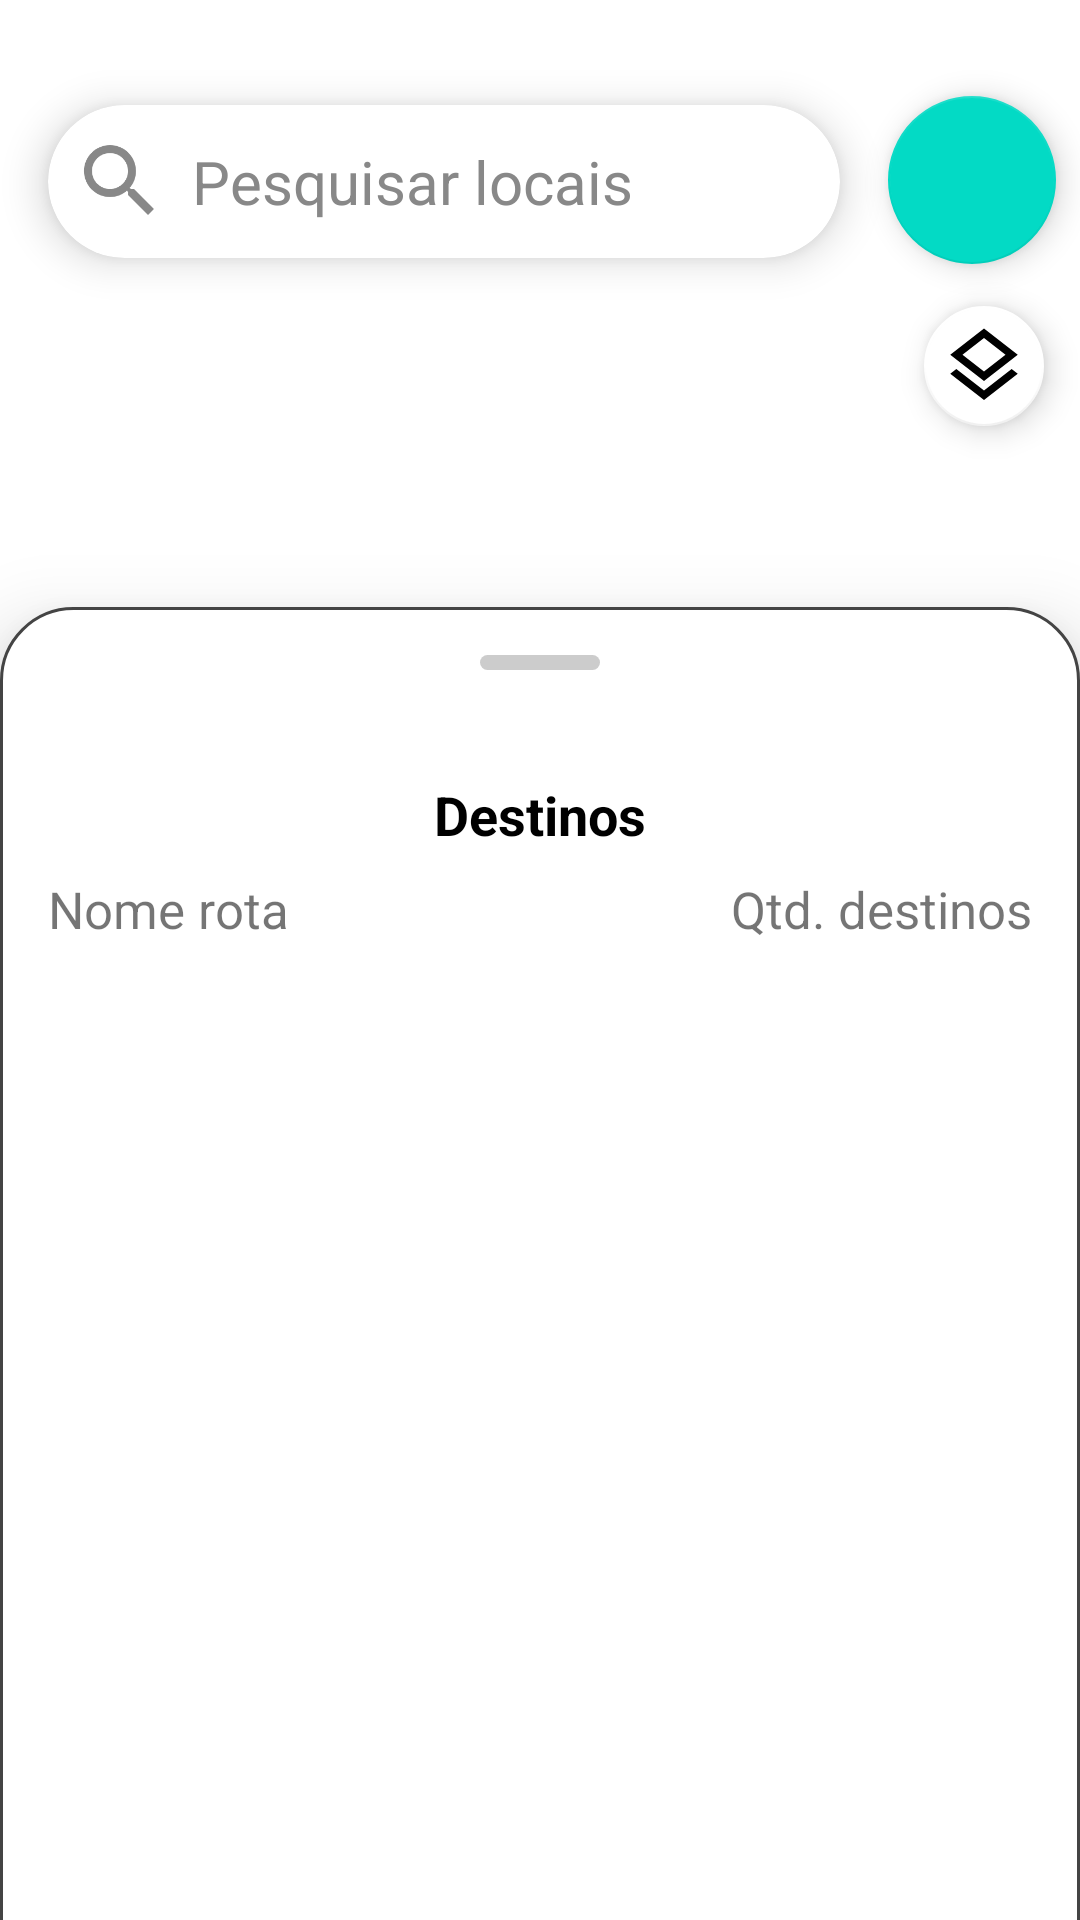

Android layout source for this screen:
<!-- AndroidManifest.xml: application theme Theme.Pathfinder -->
<!-- res/layout/fragment_home.xml -->
<?xml version="1.0" encoding="utf-8"?>
<androidx.coordinatorlayout.widget.CoordinatorLayout
    xmlns:android="http://schemas.android.com/apk/res/android"
    xmlns:app="http://schemas.android.com/apk/res-auto"
    xmlns:tools="http://schemas.android.com/tools"
    android:id="@+id/coordinator_layout_container"
    android:layout_width="match_parent"
    android:layout_height="match_parent"
    tools:context=".ui.home.HomeFragment">

    
    <FrameLayout
        android:id="@+id/map_container"
        android:layout_width="match_parent"
        android:layout_height="match_parent" />

    
    <androidx.constraintlayout.widget.ConstraintLayout
        android:layout_width="match_parent"
        android:layout_height="match_parent">

        <include
            layout="@layout/search_bar"
            android:layout_width="0dp"
            android:layout_height="wrap_content"
            android:layout_marginStart="16dp"
            android:layout_marginEnd="16dp"
            android:layout_marginTop="35dp"
            app:layout_constraintStart_toStartOf="parent"
            app:layout_constraintTop_toTopOf="parent"
            app:layout_constraintEnd_toStartOf="@+id/action_profile" />

        <com.google.android.material.floatingactionbutton.FloatingActionButton
            android:id="@+id/action_profile"
            android:layout_width="wrap_content"
            android:layout_height="wrap_content"
            android:layout_marginTop="32dp"
            android:layout_marginEnd="8dp"
            android:src="@drawable/ic_profile"
            app:layout_constraintEnd_toEndOf="parent"
            app:layout_constraintTop_toTopOf="parent"
            app:maxImageSize="56dp"
            app:tint="@null" />

        <com.google.android.material.floatingactionbutton.FloatingActionButton
            android:id="@+id/map_type_button"
            android:layout_width="wrap_content"
            android:layout_height="wrap_content"
            android:layout_marginTop="10dp"
            android:layout_marginEnd="8dp"
            android:src="@drawable/layers_outline"
            app:layout_constraintEnd_toEndOf="parent"
            app:layout_constraintTop_toBottomOf="@id/action_profile"
            app:maxImageSize="30dp"
            app:fabSize="mini"
            app:backgroundTint="@color/white" />

        <com.google.android.material.floatingactionbutton.FloatingActionButton
            android:id="@+id/ac_target"
            android:layout_width="wrap_content"
            android:layout_height="wrap_content"
            android:layout_marginEnd="16dp"
            android:layout_marginBottom="120dp"
            android:src="@drawable/target"
            app:layout_constraintBottom_toBottomOf="parent"
            app:layout_constraintEnd_toEndOf="parent"
            app:maxImageSize="35dp" />

        <androidx.appcompat.widget.AppCompatButton
            android:id="@+id/btn_iniciar_rota"
            android:layout_width="202dp"
            android:layout_height="64dp"
            android:layout_marginStart="40dp"
            android:layout_marginEnd="40dp"
            android:layout_marginBottom="115dp"
            android:background="@drawable/background_button"
            android:padding="18dp"
            android:text="Iniciar Rota"
            android:textAllCaps="false"
            android:textColor="@color/white"
            android:textSize="20sp"
            android:textStyle="bold"
            android:visibility="invisible"
            app:layout_constraintBottom_toBottomOf="parent"
            app:layout_constraintEnd_toEndOf="parent"
            app:layout_constraintStart_toStartOf="parent" />

        <com.google.android.material.floatingactionbutton.FloatingActionButton
            android:id="@+id/btn_salvar"
            android:layout_width="wrap_content"
            android:layout_height="wrap_content"
            android:layout_marginStart="16dp"
            android:layout_marginBottom="120dp"
            android:src="@drawable/content_save_all_outline"
            android:visibility="gone"
            app:layout_constraintBottom_toBottomOf="parent"
            app:layout_constraintStart_toStartOf="parent"
            app:maxImageSize="32dp" />

    </androidx.constraintlayout.widget.ConstraintLayout>

    
    <FrameLayout
        android:id="@+id/ui_container"
        android:layout_width="match_parent"
        android:layout_height="match_parent"
        android:visibility="gone"
        app:layout_constraintTop_toBottomOf="@id/search_bar"
        app:layout_constraintBottom_toTopOf="@id/ac_target"
        app:layout_constraintStart_toStartOf="parent"
        app:layout_constraintEnd_toEndOf="parent"/>

    
    <include
        layout="@layout/bottom_sheet_destinos"
        android:id="@+id/bottom_sheet_destinos"/>

    
    <TextView
        android:id="@+id/tx_selecione_destino"
        android:layout_width="wrap_content"
        android:layout_height="wrap_content"
        android:layout_marginBottom="150dp"
        android:background="@drawable/bg_info_box"
        android:elevation="8dp"
        android:padding="12dp"
        android:text="Selecione o destino no mapa"
        android:textColor="#333333"
        android:textSize="18sp"
        android:layout_gravity="bottom|center_horizontal"
        android:visibility="gone"
        tools:ignore="MissingConstraints" />

</androidx.coordinatorlayout.widget.CoordinatorLayout>
<!-- res/layout/search_bar.xml (included above) -->
<?xml version="1.0" encoding="utf-8"?>
<androidx.cardview.widget.CardView
    xmlns:android="http://schemas.android.com/apk/res/android"
    xmlns:app="http://schemas.android.com/apk/res-auto"
    android:id="@+id/search_bar"
    android:layout_width="match_parent"
    android:layout_height="wrap_content"
    android:layout_margin="16dp"
    app:cardCornerRadius="30dp"
    app:cardElevation="8dp">

    <LinearLayout
        android:id="@+id/search_container"
        android:layout_width="match_parent"
        android:layout_height="wrap_content"
        android:orientation="horizontal"
        android:padding="8dp"
        app:cardElevation="8dp"
        android:gravity="center_vertical">

        <ImageView
            android:id="@+id/search_icon"
            android:layout_width="wrap_content"
            android:layout_height="wrap_content"
            android:contentDescription="@string/search_icon_desc"
            android:src="@drawable/ic_search" />

        <androidx.appcompat.widget.AppCompatEditText
            android:id="@+id/search_text"
            android:layout_width="0dp"
            android:layout_height="35dp"
            android:layout_marginStart="8dp"
            android:layout_weight="1"
            android:background="@android:color/transparent"
            android:hint="@string/search_hint"
            android:textColor="@color/black"
            android:textColorHint="@color/gray"
            android:textSize="20sp"
            android:focusable="false"
            android:cursorVisible="false"
            android:inputType="none"/>
    </LinearLayout>
</androidx.cardview.widget.CardView>
<!-- res/layout/bottom_sheet_destinos.xml (included above) -->
<?xml version="1.0" encoding="utf-8"?>
<LinearLayout xmlns:android="http://schemas.android.com/apk/res/android"
    xmlns:app="http://schemas.android.com/apk/res-auto"
    android:layout_width="match_parent"
    android:layout_height="match_parent"
    android:orientation="vertical"
    android:paddingTop="16dp"
    android:paddingBottom="12dp"
    android:paddingStart="16dp"
    android:paddingEnd="16dp"
    android:background="@drawable/bg_bottom_sheet_rounded"
    android:visibility="visible"
    android:elevation="16dp"
    app:layout_behavior="com.google.android.material.bottomsheet.BottomSheetBehavior"
    app:behavior_hideable="true">

    
    <View
        android:id="@+id/drag_indicator"
        android:layout_width="40dp"
        android:layout_height="5dp"
        android:layout_gravity="center_horizontal"
        android:background="@drawable/bg_drag_indicator"
        android:layout_marginBottom="12dp"/>


    
    <androidx.core.widget.NestedScrollView
        android:id="@+id/bottom_sheet_scroll"
        android:layout_width="match_parent"
        android:layout_height="match_parent"
        android:fillViewport="true"
        android:clipToPadding="false">

        <LinearLayout
            android:layout_width="match_parent"
            android:layout_height="wrap_content"
            android:orientation="vertical">

            <FrameLayout
                android:id="@+id/route_info_container"
                android:layout_width="match_parent"
                android:layout_height="wrap_content"
                android:layout_gravity="center_horizontal"
                android:layout_marginBottom="12dp"/>

            <FrameLayout
                android:id="@+id/info_local_container"
                android:layout_width="match_parent"
                android:layout_height="wrap_content"
                android:layout_gravity="center_horizontal"
                android:layout_marginBottom="12dp"/>

            <FrameLayout
                android:id="@+id/destinos_container"
                android:layout_width="match_parent"
                android:layout_height="wrap_content"
                android:layout_gravity="center_horizontal"
                android:layout_marginBottom="12dp">

                <LinearLayout
                    android:layout_width="match_parent"
                    android:layout_height="wrap_content"
                    android:orientation="vertical">

                    <TextView
                        android:id="@+id/titulo_destinos"
                        android:layout_width="wrap_content"
                        android:layout_height="wrap_content"
                        android:text="Destinos"
                        android:textStyle="bold"
                        android:textSize="18sp"
                        android:textColor="@color/black"
                        android:layout_gravity="center_horizontal"
                        android:layout_marginBottom="8dp"/>

                    <LinearLayout
                        android:id="@+id/route_info"
                        android:layout_width="match_parent"
                        android:layout_height="wrap_content"
                        android:orientation="horizontal"
                        android:gravity="center_vertical"
                        android:layout_marginBottom="8dp">

                        <TextView
                            android:id="@+id/tx_nome_rota"
                            android:layout_width="0dp"
                            android:layout_height="wrap_content"
                            android:text="Nome rota"
                            android:textSize="17sp"
                            android:layout_weight="1"/>

                        <TextView
                            android:id="@+id/tx_qtd_destinos"
                            android:layout_width="0dp"
                            android:layout_height="wrap_content"
                            android:text="Qtd. destinos"
                            android:textSize="17sp"
                            android:gravity="end"
                            android:layout_weight="1"/>
                    </LinearLayout>

                    <androidx.recyclerview.widget.RecyclerView
                        android:id="@+id/recycler_destinos"
                        android:layout_width="match_parent"
                        android:layout_height="wrap_content"
                        android:nestedScrollingEnabled="false" />
                </LinearLayout>
            </FrameLayout>

        </LinearLayout>
    </androidx.core.widget.NestedScrollView>

</LinearLayout>
<!-- resources referenced by this layout -->
<resources>
  <color name="black">#FF000000</color>
  <color name="gray">#FF888888</color>
  <color name="white">#FFFFFFFF</color>
  <!-- drawable bg_bottom_sheet_rounded (drawable) -->
  <shape xmlns:android="http://schemas.android.com/apk/res/android">
      <solid android:color="@color/white" />
      <corners android:topLeftRadius="24dp" android:topRightRadius="24dp" />
      <stroke android:width="1dp" android:color="@color/cinza_escuro" />
  </shape>
  <!-- drawable bg_drag_indicator (drawable) -->
  <shape xmlns:android="http://schemas.android.com/apk/res/android"
      android:shape="rectangle">
      <solid android:color="#CCCCCC"/>
      <corners android:radius="3dp"/>
  </shape>
  <!-- drawable bg_info_box (drawable) -->
  <shape xmlns:android="http://schemas.android.com/apk/res/android"
      android:shape="rectangle">
  
      <solid android:color="#F5F5F5" /> 
  
      <corners android:radius="18dp" /> 
  
      <padding
          android:left="8dp"
          android:top="4dp"
          android:right="8dp"
          android:bottom="4dp" />
  
      <stroke
          android:width="1dp"
          android:color="#DDDDDD" /> 
  </shape>
  <!-- drawable content_save_all_outline (drawable) -->
  <vector xmlns:android="http://schemas.android.com/apk/res/android" android:height="24dp" android:width="24dp" android:viewportWidth="24" android:viewportHeight="24"><path android:fillColor="#000000" android:pathData="M1 7H3V21H17V23H3C1.9 23 1 22.11 1 21V7M19 1H7C5.89 1 5 1.9 5 3V17C5 18.1 5.89 19 7 19H21C22.1 19 23 18.1 23 17V5L19 1M21 17H7V3H18.17L21 5.83V17M14 10C12.34 10 11 11.34 11 13S12.34 16 14 16 17 14.66 17 13 15.66 10 14 10M8 4H17V8H8V4Z" /></vector>
  <!-- drawable ic_search (drawable) -->
  <?xml version="1.0" encoding="utf-8"?>
  <vector xmlns:android="http://schemas.android.com/apk/res/android"
      android:width="32dp"
      android:height="32dp"
      android:viewportWidth="24.0"
      android:viewportHeight="24.0">
      <path
          android:fillColor="#FF888888"
          android:pathData="M15.5,14h-0.79l-0.28,-0.27C15.41,12.59 16,11.11 16,9.5 16,5.91 13.09,3 9.5,3S3,5.91 3,9.5 5.91,16 9.5,16c1.61,0 3.09,-0.59 4.23,-1.57l0.27,0.28v0.79l5,4.99L20.49,19l-4.99,-5zM9.5,14C7.01,14 5,11.99 5,9.5S7.01,5 9.5,5 14,7.01 14,9.5 11.99,14 9.5,14z"/>
  </vector>
  <!-- drawable layers_outline (drawable) -->
  <vector xmlns:android="http://schemas.android.com/apk/res/android" android:height="24dp" android:width="24dp" android:viewportWidth="24" android:viewportHeight="24"><path android:fillColor="#000000" android:pathData="M12,18.54L19.37,12.8L21,14.07L12,21.07L3,14.07L4.62,12.81L12,18.54M12,16L3,9L12,2L21,9L12,16M12,4.53L6.26,9L12,13.47L17.74,9L12,4.53Z" /></vector>
  <string name="search_hint">Pesquisar locais</string>
  <string name="search_icon_desc">Ícone de pesquisa</string>
  <style name="Theme.Pathfinder" parent="Theme.MaterialComponents.DayNight.DarkActionBar">
          
          <item name="colorPrimary">@color/verde_padrao</item>
          <item name="colorPrimaryVariant">@color/verde_variante</item>
          <item name="colorOnPrimary">@color/white</item>
          
          <item name="colorSecondary">@color/teal_200</item>
          <item name="colorSecondaryVariant">@color/teal_700</item>
          <item name="colorOnSecondary">@color/black</item>
          
          <item name="android:statusBarColor">@android:color/transparent</item>
          
          
      </style>
  <color name="cinza_escuro">#444444</color>
  <color name="verde_padrao">#00C897</color>
  <color name="verde_variante">#00936E</color>
  <color name="teal_200">#FF03DAC5</color>
  <color name="teal_700">#FF018786</color>
</resources>
